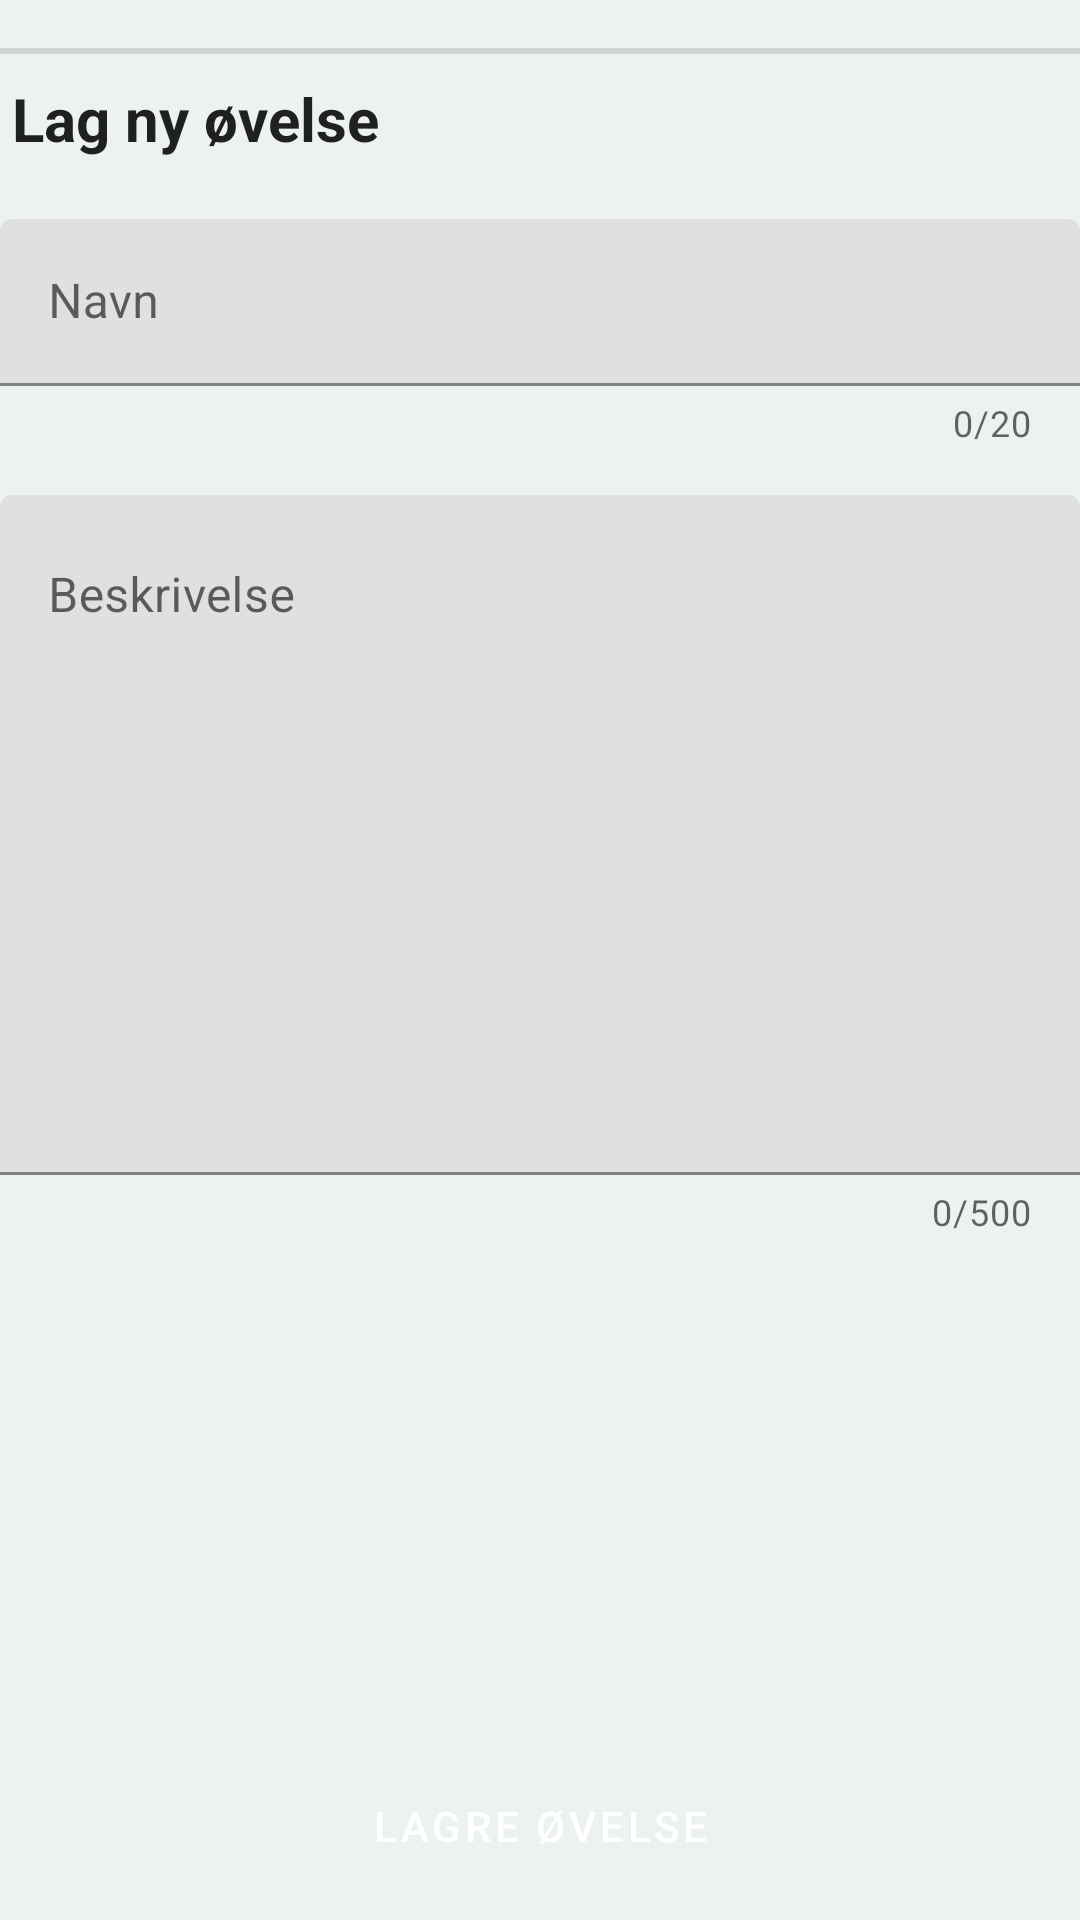

Write the Android layout XML for this screen, with the resource values it uses.
<!-- AndroidManifest.xml: application theme Theme.ExerciseTracker -->
<!-- res/layout/fragment_new_exercise.xml -->
<?xml version="1.0" encoding="utf-8"?>
<layout xmlns:android="http://schemas.android.com/apk/res/android"
    xmlns:app="http://schemas.android.com/apk/res-auto">

    <data>
        <variable
            name="viewModel"
            type="com.example.exercisetracker.viewmodel.SharedViewModel"/>

    </data>

    <androidx.constraintlayout.widget.ConstraintLayout
        android:layout_width="match_parent"
        android:layout_height="match_parent"
        android:layout_marginTop="@dimen/side_margin"
        android:layout_marginStart="@dimen/side_margin"
        android:layout_marginEnd="@dimen/side_margin">

        <ImageView
            android:id="@+id/imageview_exercise"
            android:layout_width="200dp"
            android:layout_height="wrap_content"
            android:scaleType="fitXY"
            android:adjustViewBounds="true"
            android:elevation="2dp"
            app:layout_constraintStart_toStartOf="parent"
            app:layout_constraintTop_toTopOf="parent"
            android:src="@drawable/img_outdoor_runner" />

        <Button
            style="@style/Widget.MaterialComponents.Button.OutlinedButton"
            android:id="@+id/button_gallery"
            android:layout_width="wrap_content"
            android:layout_height="wrap_content"
            android:text="@string/select_from_gallery"
            app:layout_constraintEnd_toEndOf="parent"
            app:layout_constraintBottom_toTopOf="@id/button_camera" />

        <Button
            style="@style/Widget.MaterialComponents.Button.OutlinedButton"
            android:id="@+id/button_camera"
            android:layout_width="wrap_content"
            android:layout_height="wrap_content"
            android:text="@string/take_new_picture"
            app:layout_constraintEnd_toEndOf="parent"
            app:layout_constraintBottom_toBottomOf="@id/imageview_exercise" />


        <View
            android:id="@+id/divider_upper"
            android:layout_width="0dp"
            android:layout_height="2dp"
            android:layout_marginTop="@dimen/side_margin"
            android:background="?attr/dividerHorizontal"
            app:layout_constraintStart_toStartOf="parent"
            app:layout_constraintEnd_toEndOf="parent"
            app:layout_constraintTop_toBottomOf="@id/button_camera"/>

        <TextView
            style="@style/headerText"
            android:id="@+id/tv_new_exercise"
            android:layout_width="wrap_content"
            android:layout_height="wrap_content"
            android:text="Lag ny øvelse"
            android:textSize="@dimen/header_text"
            android:layout_marginTop="@dimen/margin_between_elements"
            app:layout_constraintStart_toStartOf="parent"
            app:layout_constraintTop_toBottomOf="@id/divider_upper"/>

        <com.google.android.material.textfield.TextInputLayout
            android:id="@+id/exercise_name"
            android:layout_width="match_parent"
            android:layout_height="wrap_content"
            android:layout_marginTop="@dimen/side_margin"
            android:layout_marginBottom="@dimen/margin_between_elements"
            android:hint="Navn"
            app:errorEnabled="true"
            app:counterEnabled="true"
            app:counterMaxLength="20"
            app:layout_constraintStart_toStartOf="parent"
            app:layout_constraintTop_toBottomOf="@id/tv_new_exercise">

            <com.google.android.material.textfield.TextInputEditText
                android:id="@+id/exercise_name_input"
                android:layout_width="match_parent"
                android:layout_height="wrap_content"
                android:inputType="text"
                android:maxLength="21"/>
            
        </com.google.android.material.textfield.TextInputLayout>

        <com.google.android.material.textfield.TextInputLayout
            android:id="@+id/exercise_descript"
            android:layout_width="match_parent"
            android:layout_height="wrap_content"
            android:layout_marginTop="@dimen/side_margin"
            android:layout_marginBottom="@dimen/margin_between_elements"
            android:hint="@string/description"
            app:errorEnabled="true"
            app:counterEnabled="true"
            app:counterMaxLength="500"
            app:layout_constraintStart_toStartOf="parent"
            app:layout_constraintTop_toBottomOf="@id/exercise_name">

            <com.google.android.material.textfield.TextInputEditText
                android:id="@+id/exercise_descript_input"
                android:layout_width="match_parent"
                android:layout_height="wrap_content"
                android:inputType="textMultiLine"
                android:gravity="top"
                android:lines="10"
                android:maxLines="10"
                android:maxLength="501"/>
            
        </com.google.android.material.textfield.TextInputLayout>

        <Button
            style="@style/Widget.MaterialComponents.Button"
            android:id="@+id/button_save_exercise"
            android:layout_width="@dimen/button_width"
            android:layout_height="@dimen/button_height"
            android:text="Lagre Øvelse"
            android:layout_marginBottom="@dimen/margin_between_elements"
            app:layout_constraintBottom_toTopOf="@id/button_delete"
            app:layout_constraintStart_toStartOf="parent"
            app:layout_constraintEnd_toEndOf="parent"
            />

        
        <Button
            style="@style/Widget.MaterialComponents.Button"
            android:id="@+id/button_delete"
            android:layout_width="@dimen/button_width"
            android:layout_height="@dimen/button_height"
            android:text="Slett Øvelse"
            android:layout_marginBottom="@dimen/side_margin"
            android:visibility="gone"
            app:icon="@drawable/delete_bin_img"
            app:layout_constraintBottom_toBottomOf="parent"
            app:layout_constraintEnd_toEndOf="parent"
            app:layout_constraintStart_toStartOf="parent"
            />
        </androidx.constraintlayout.widget.ConstraintLayout>
</layout>
<!-- resources referenced by this layout -->
<resources>
  <dimen name="button_height">55dp</dimen>
  <dimen name="button_width">200dp</dimen>
  <dimen name="header_text">20sp</dimen>
  <dimen name="margin_between_elements">4dp</dimen>
  <dimen name="side_margin">16dp</dimen>
  <string name="description">Beskrivelse</string>
  <string name="select_from_gallery">Fotorull</string>
  <string name="take_new_picture">Ta bilde</string>
  <style name="headerText" parent="Theme.ExerciseTracker">
          <item name="android:textStyle">bold</item>
          <item name="android:textSize">20sp</item>
          <item name="android:padding">4sp</item>
      </style>
  <style name="Theme.ExerciseTracker" parent="Theme.MaterialComponents.DayNight.DarkActionBar">
          
          <item name="colorPrimary">@color/green_600</item>
          <item name="colorPrimaryVariant">@color/green_800</item>
          <item name="colorOnPrimary">@color/white</item>
  
          
          <item name="colorSecondary">@color/purple_200</item>
          <item name="colorSecondaryVariant">@color/purple_700</item>
          <item name="colorOnSecondary">@color/black</item>
  
          
          <item name="android:colorBackground">@color/green_50</item>
          <item name="colorOnBackground">@color/black</item>
  
          
          <item name="android:statusBarColor">?attr/colorPrimaryVariant</item>
  
      </style>
  <color name="green_600">#FF6d9773</color>
  <color name="green_800">#FF5b735e</color>
  <color name="white">#FFFFFFFF</color>
  <color name="purple_200">#FFb593b0</color>
  <color name="purple_700">#FF5d2e5e</color>
  <color name="black">#FF000000</color>
  <color name="green_50">#FFecf3ee</color>
</resources>
